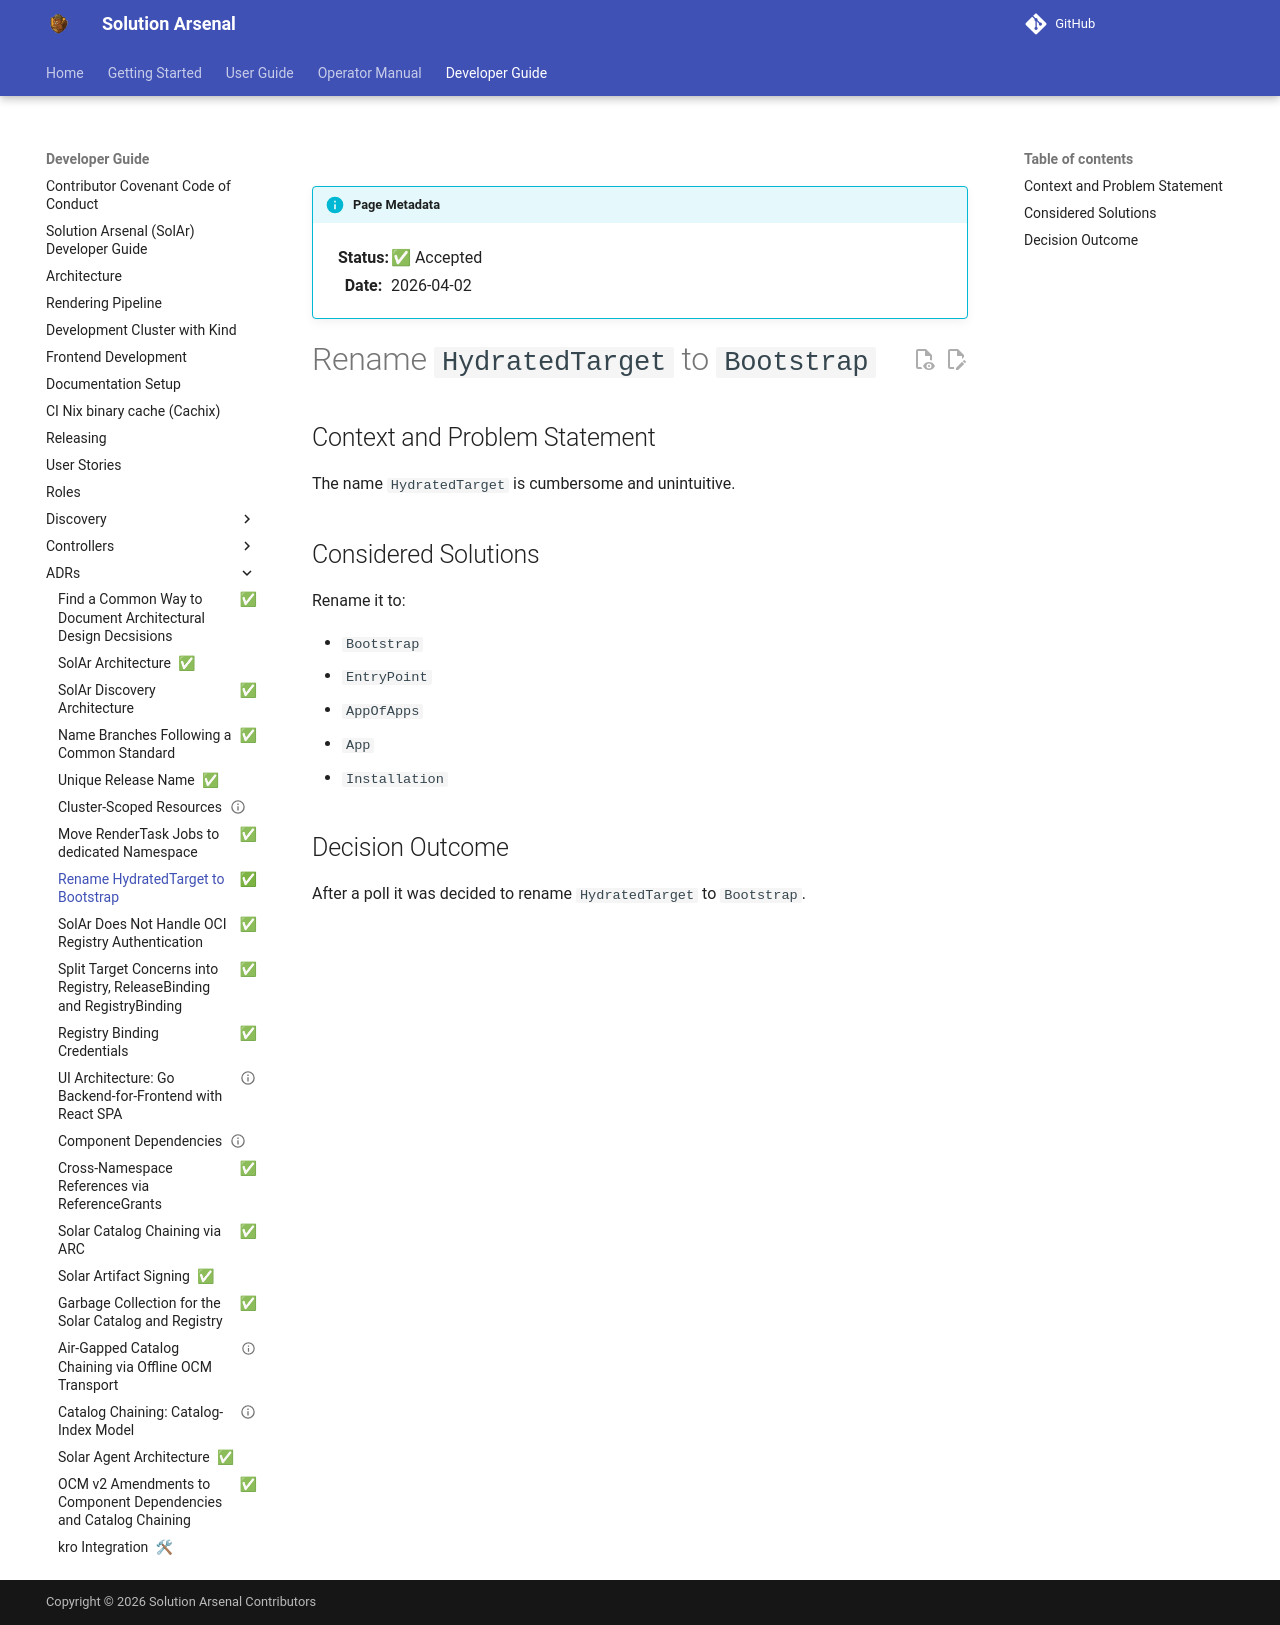

repository: opendefensecloud/solution-arsenal · page: v0.5.0/developer-guide/adrs/007-Rename-HydratedTarget-to-Bootstrap/index.html · generator: mkdocs

---
status: accepted
date: 2026-04-02
---

# Rename `HydratedTarget` to `Bootstrap`

## Context and Problem Statement

The name `HydratedTarget` is cumbersome and unintuitive.

## Considered Solutions

Rename it to:

- `Bootstrap`
- `EntryPoint`
- `AppOfApps`
- `App`
- `Installation`

## Decision Outcome

After a poll it was decided to rename `HydratedTarget` to `Bootstrap`.
